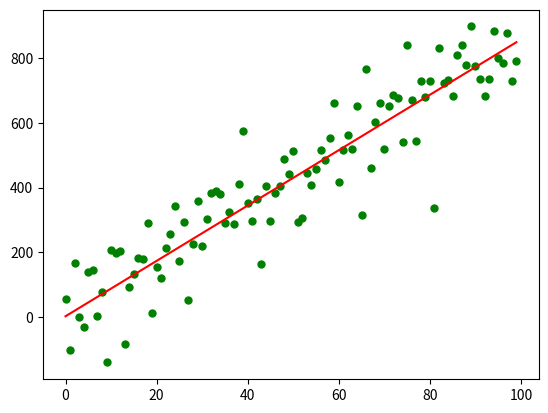

This chart was generated by the following Python code:
import numpy as np
import matplotlib.pyplot as plt
np.random.seed(1234)

def batch_gradient_V(theta, X, y, alpha, m):
    m1 = 1./m
    m2 = 1./(2.*m)
    Xt = np.transpose(X)
    hypothesis = np.inner(theta, X)
    loss = hypothesis-y
    J = np.sum(loss**2.)*m2
    gradient = np.inner(Xt, loss)/m
    theta -= alpha * gradient
    return theta, J, gradient


#hyothesis function, args(data and parameters)
# def batch_gradient(h_func, h_args, alpha, y, m):
#     y_hat = h_func(h_args)
#     loss = y_hat - y
#
#
# def conjugate_gradient(theta)

m = 100 #number of training examples
x_axis = np.arange(m)
true_slope = 8.456789
true_intercept = 7.
X = np.zeros((m, 2))
y = (x_axis*true_slope) + true_intercept + np.random.normal(0, 100, m)

X[:,0] = 1.
X[:,1] = x_axis

alpha = .0001
theta = np.array([2., 17.])
iterations = 100
error = np.zeros(iterations)
grads = np.zeros((2, iterations))
grits = np.zeros((2, iterations))

for i in range(iterations):
    theta, e, g = batch_gradient_V(theta, X, y, alpha, m)
    error[i] = e
    grads[:,i] = g


plt.plot(X[:,1], y, "g.", ms = 10.)
plt.plot(X[:,1], np.inner(theta, X), "r")
plt.show()
#to do: implement a gradient checker using J(theta + epsilon)
